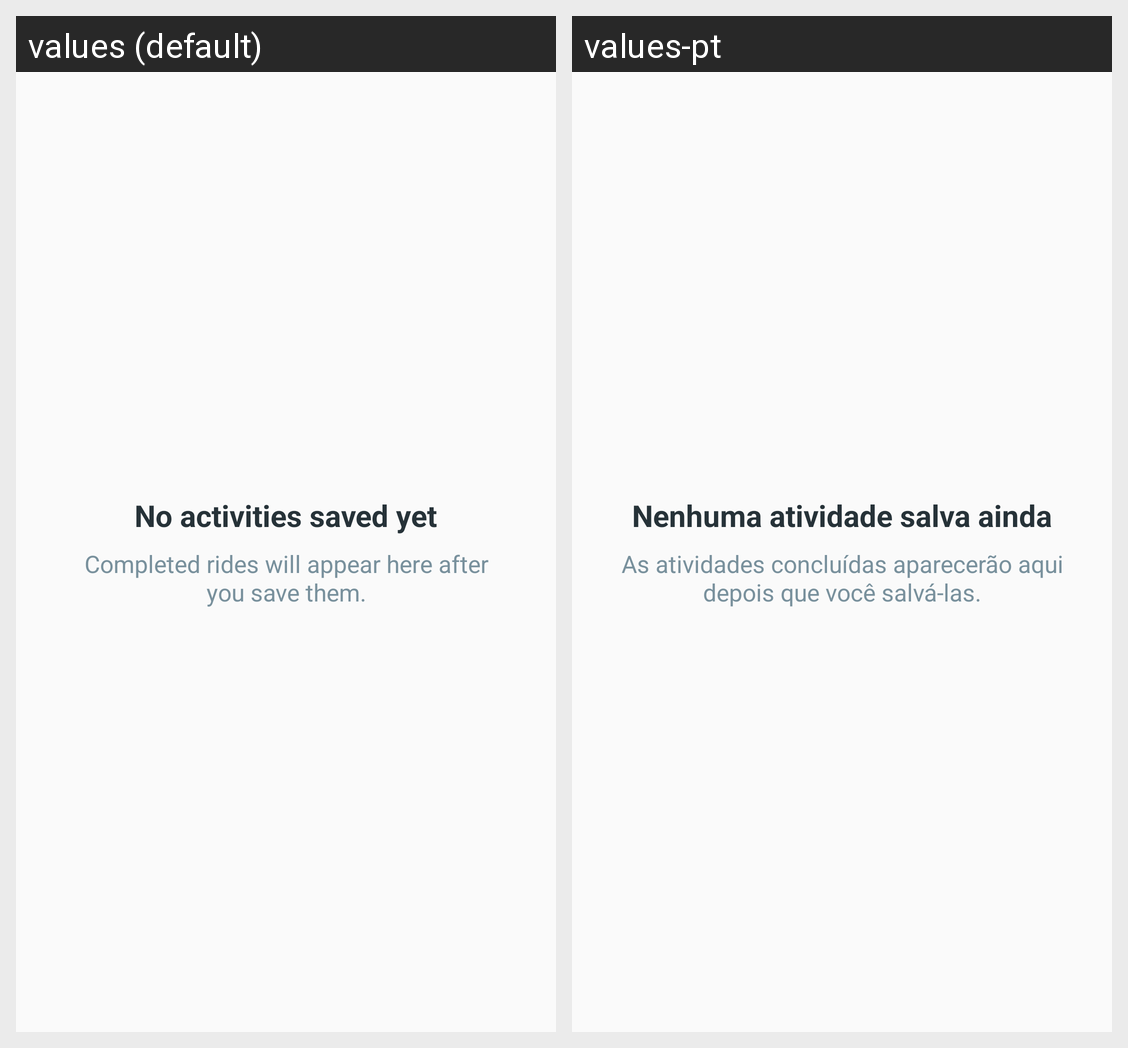

For this localized Android screen grid, give each drawn string resource with its value in every locale shown.
Android screen res/layout/content_my_activities.xml rendered under 2 locales, left to right: values (default), values-pt. Device: Nexus 5 (rendered at 1080×1920; each locale shown at half size, 540×960, under a caption strip naming it); theme AppTheme.
Strings drawn on this screen, with the default value and each locale's value (text and hints the layout hard-codes, and strings that could not be matched under every locale, appear in the picture but are not listed):

activity_feed_empty_title
  values: No activities saved yet
  values-pt: Nenhuma atividade salva ainda

activity_feed_empty_description
  values: Completed rides will appear here after you save them.
  values-pt: As atividades concluídas aparecerão aqui depois que você salvá-las.
